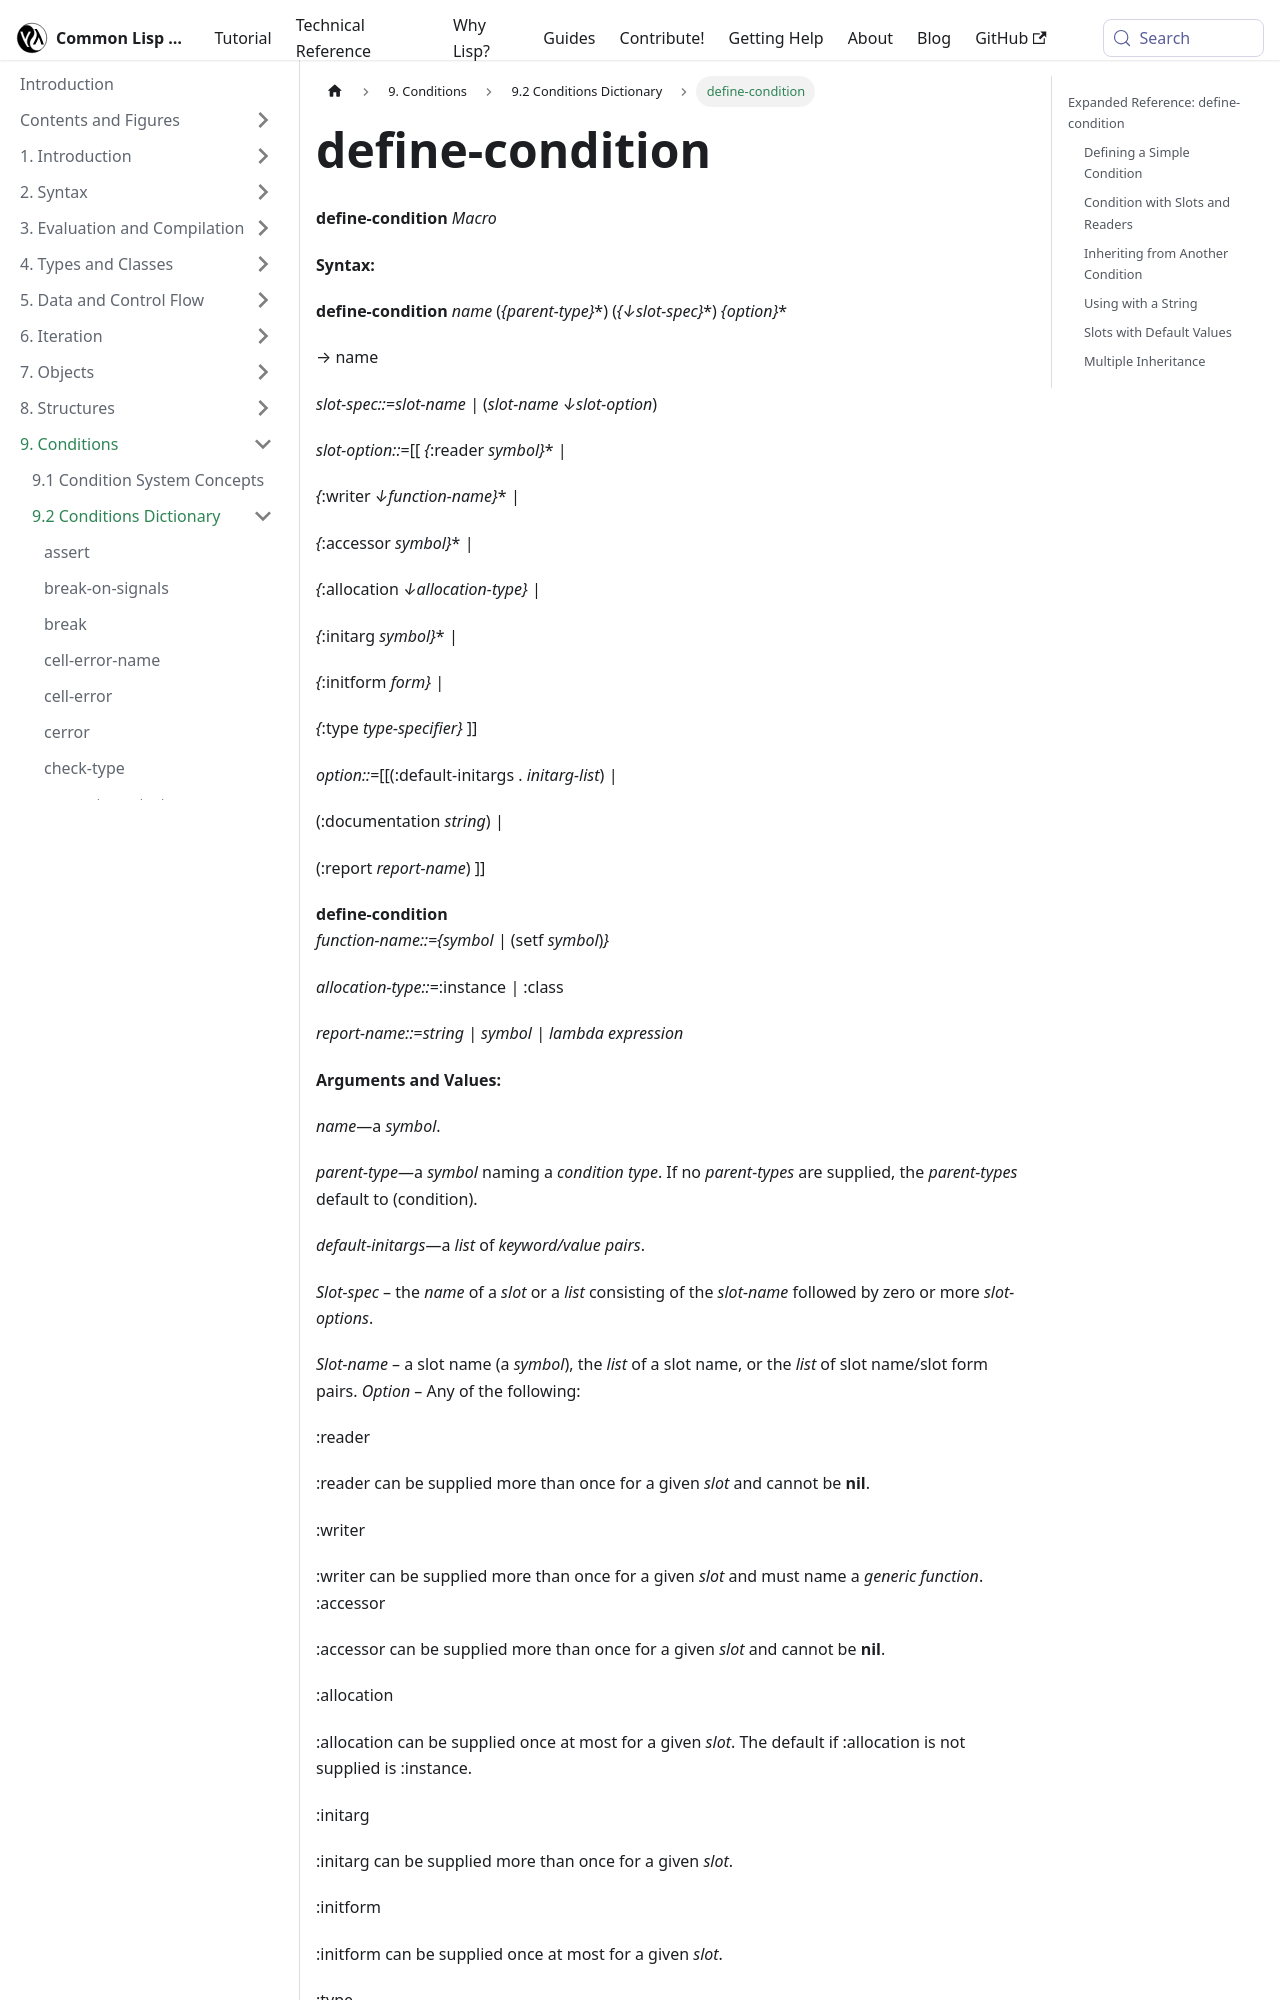

repository: lisp-docs/cl-language-reference · page: chap-9/j-c-dictionary/define-condition_macro.html · generator: docusaurus

---
title: "define-condition"
---

# define-condition

import DefineConditionMacro from './_define-condition_macro.md';

<DefineConditionMacro />

## Expanded Reference: define-condition

### Defining a Simple Condition

`define-condition` creates a new condition type. Every condition type must inherit from `condition` (or a subtype). With no parent specified, it defaults to `condition`.

```lisp
(define-condition my-condition (condition)
  ()
  (:report (lambda (c stream)
             (declare (ignore c))
             (write-string "My condition occurred" stream))))

(format nil "~A" (make-condition 'my-condition))

=> "My condition occurred"
```
